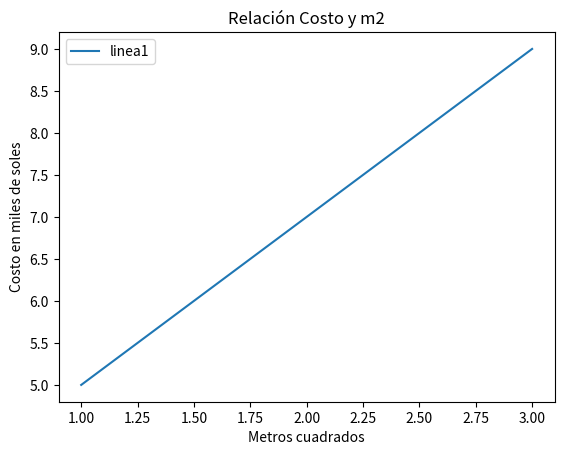

Python code for this plot:
import matplotlib.pyplot as plt

#creamos dos listas
x=[1,2,3]
y=[5,7,9]

plt.plot(x,y,label="linea1") # creación de la recta
plt.xlabel("Metros cuadrados") #etiqueta eje X
plt.ylabel("Costo en miles de soles") #etiqueta eje Y
plt.title("Relación Costo y m2") #Agregamos un título
plt.legend() #agregamos la leyenda
plt.show() #desplegamos el gráfico
